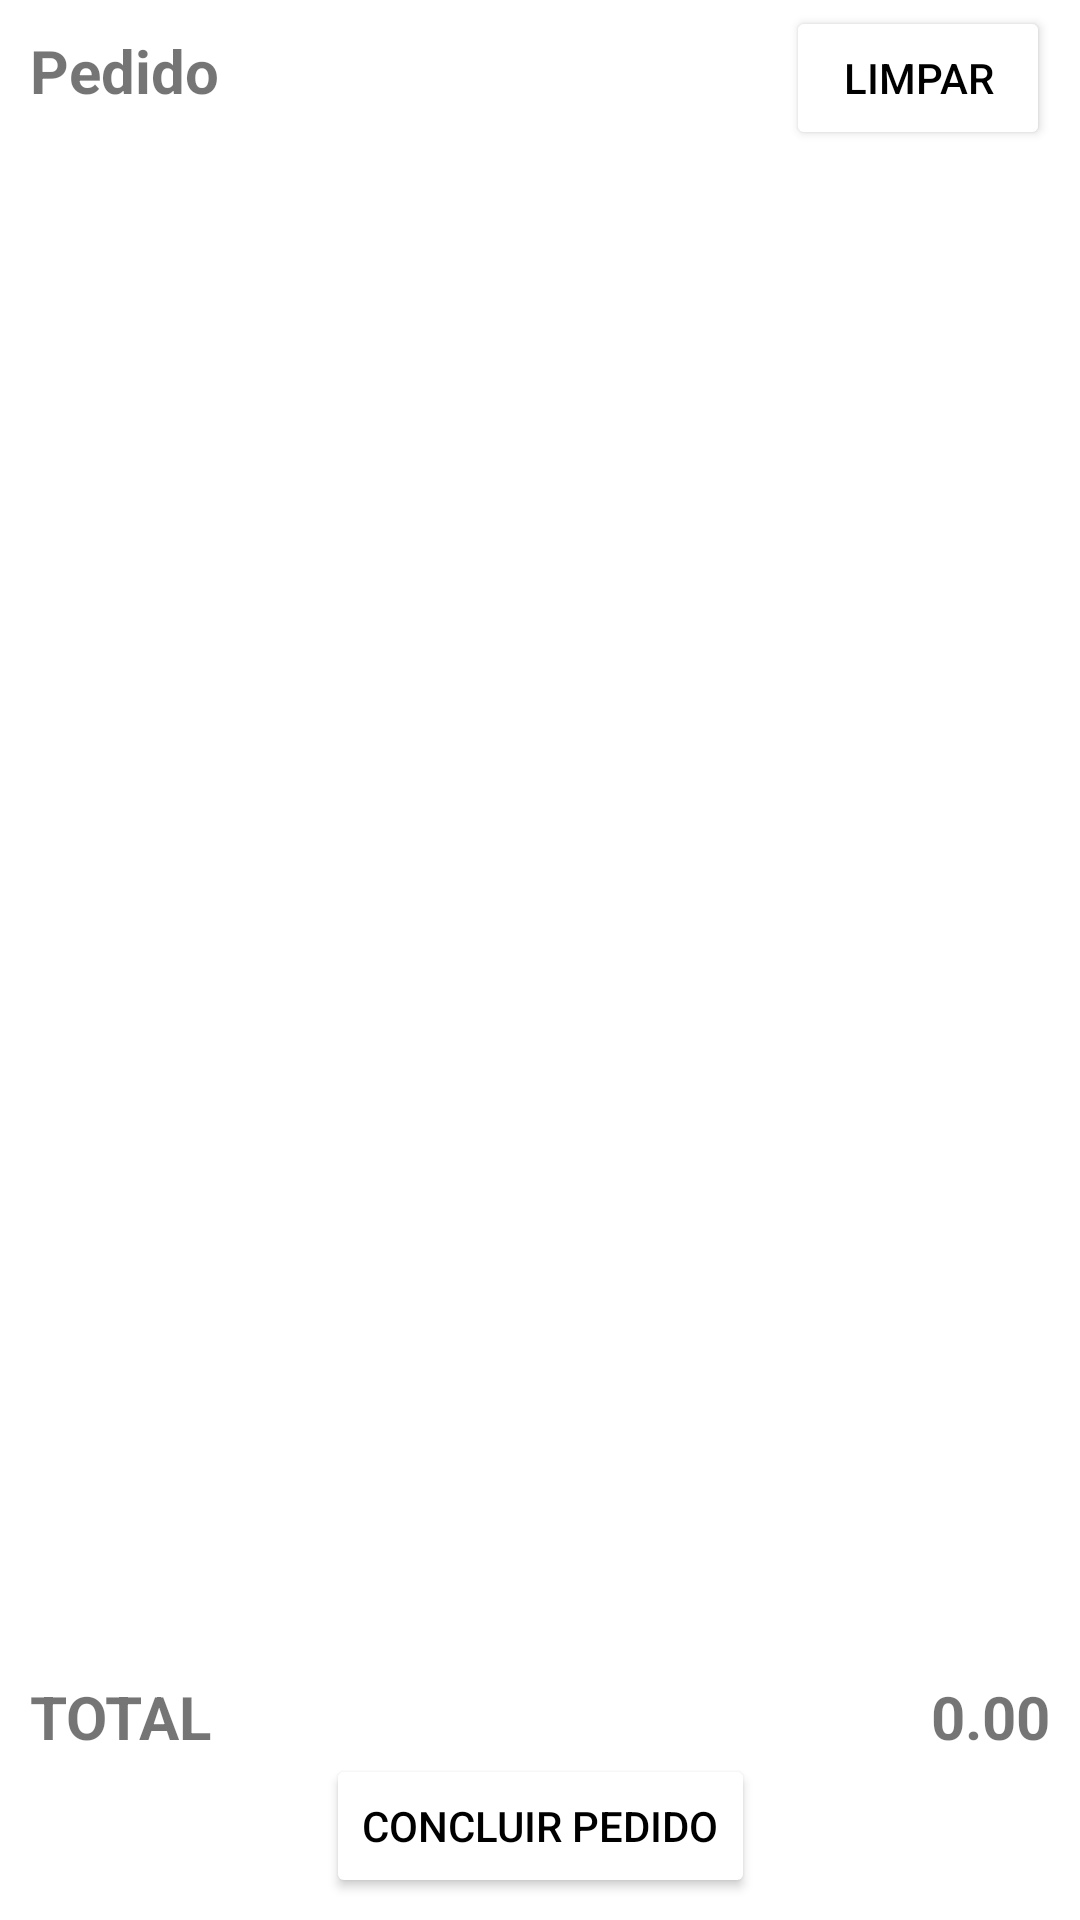

Layout XML and referenced resources for this Android screen:
<!-- AndroidManifest.xml: application theme Theme.Light.CantinaToshio -->
<!-- res/layout/activity_carrinho.xml -->
<?xml version="1.0" encoding="utf-8"?>
<androidx.constraintlayout.widget.ConstraintLayout xmlns:android="http://schemas.android.com/apk/res/android"
    android:id="@+id/constraintCarrinho"
    xmlns:app="http://schemas.android.com/apk/res-auto"
    xmlns:tools="http://schemas.android.com/tools"
    android:layout_width="match_parent"
    android:layout_height="match_parent"
    tools:context=".CarrinhoActivity">

    <TextView
        android:id="@+id/txtPedido"
        android:layout_width="wrap_content"
        android:layout_height="wrap_content"
        android:layout_margin="10dp"
        android:text="Pedido"
        android:textSize="20sp"
        android:textStyle="bold"
        app:layout_constraintStart_toStartOf="parent"
        app:layout_constraintTop_toTopOf="parent" />


    <Button
        android:id="@+id/btnLimpar"
        android:layout_width="wrap_content"
        android:layout_height="wrap_content"
        android:layout_marginEnd="10dp"
        android:backgroundTint="@color/cardview_light_background"
        android:text="Limpar"
        android:textColor="@color/black"
        app:layout_constraintBaseline_toBaselineOf="@id/txtPedido"
        app:layout_constraintEnd_toEndOf="parent" />

    <androidx.recyclerview.widget.RecyclerView
        android:id="@+id/testeRecView"
        android:layout_width="match_parent"
        android:layout_height="match_parent"
        android:layout_marginTop="50dp"

        android:layout_marginBottom="100dp"
        app:layout_constraintEnd_toEndOf="parent"
        app:layout_constraintStart_toStartOf="parent"
        app:layout_constraintTop_toBottomOf="@id/txtPedido" />


    <androidx.constraintlayout.widget.ConstraintLayout
        android:id="@+id/container"
        android:layout_width="match_parent"
        android:layout_height="100dp"
        android:layout_marginHorizontal="10dp"
        app:layout_constraintBottom_toBottomOf="parent"
        app:layout_constraintEnd_toEndOf="parent"
        app:layout_constraintStart_toStartOf="@id/testeRecView"
        app:layout_constraintTop_toBottomOf="@+id/testeRecView"
        >

        <TextView
            app:layout_constraintTop_toTopOf="@id/container"
            app:layout_constraintStart_toStartOf="@id/container"
            android:id="@+id/txtTotal"
            android:layout_width="wrap_content"
            android:layout_height="wrap_content"
            android:text="TOTAL"
            android:textSize="20sp"
            android:textStyle="bold" />


        <TextView
            app:layout_constraintTop_toTopOf="@id/container"
            android:id="@+id/totalPedido"
            android:layout_width="wrap_content"
            android:layout_height="wrap_content"
            android:text="0.00"
            android:textSize="20sp"
            android:textStyle="bold"
            app:layout_constraintEnd_toEndOf="@id/container" />


        <Button
            android:id="@+id/btnEviarPedido"
            android:layout_width="wrap_content"
            android:layout_height="wrap_content"
            android:backgroundTint="@color/cardview_light_background"
            android:text="Concluir Pedido"
            android:textColor="@color/black"
            app:layout_constraintTop_toTopOf="@id/container"
            app:layout_constraintBottom_toBottomOf="@id/container"
            app:layout_constraintEnd_toEndOf="@id/container"
            app:layout_constraintStart_toStartOf="@id/container"
            app:layout_constraintTop_toBottomOf="@id/txtTotal" />

    </androidx.constraintlayout.widget.ConstraintLayout>


</androidx.constraintlayout.widget.ConstraintLayout>
<!-- resources referenced by this layout -->
<resources>
  <color name="black">#FF000000</color>
  <style name="Theme.Light.CantinaToshio" parent="Theme.MaterialComponents.Light">&gt;
          
          <item name="android:windowActionBar">false</item>
          <item name="colorPrimary">#ffd200</item>
          <item name="colorPrimaryVariant">#bf8500</item>
          <item name="colorOnPrimary">#fff</item>
  
          <item name="colorSecondary">#000</item>
          <item name="colorSecondaryVariant">#ccc</item>
          <item name="colorOnSecondary">#fff</item>
          <item name="android:statusBarColor">@color/yellowapp</item>
          
      </style>
  <color name="yellowapp">#ffd200</color>
</resources>
